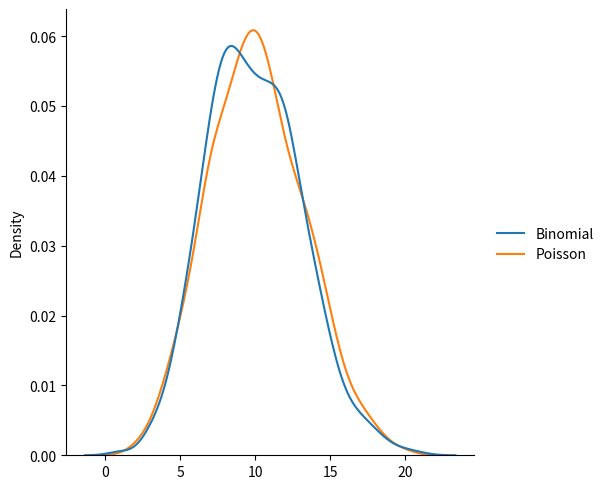

Write Python code to recreate this figure.
# Difference between binomial and poisson distribution
import numpy as np
from numpy import random
import matplotlib.pyplot as plt
import seaborn as sns

# Dictionary for elements
data={
    "Binomial": random.binomial(n=1000,p=0.01,size=1000),
    "Poisson":random.poisson(lam=10,size=1000)
}
sns.displot(data,kind='kde')
plt.show()
